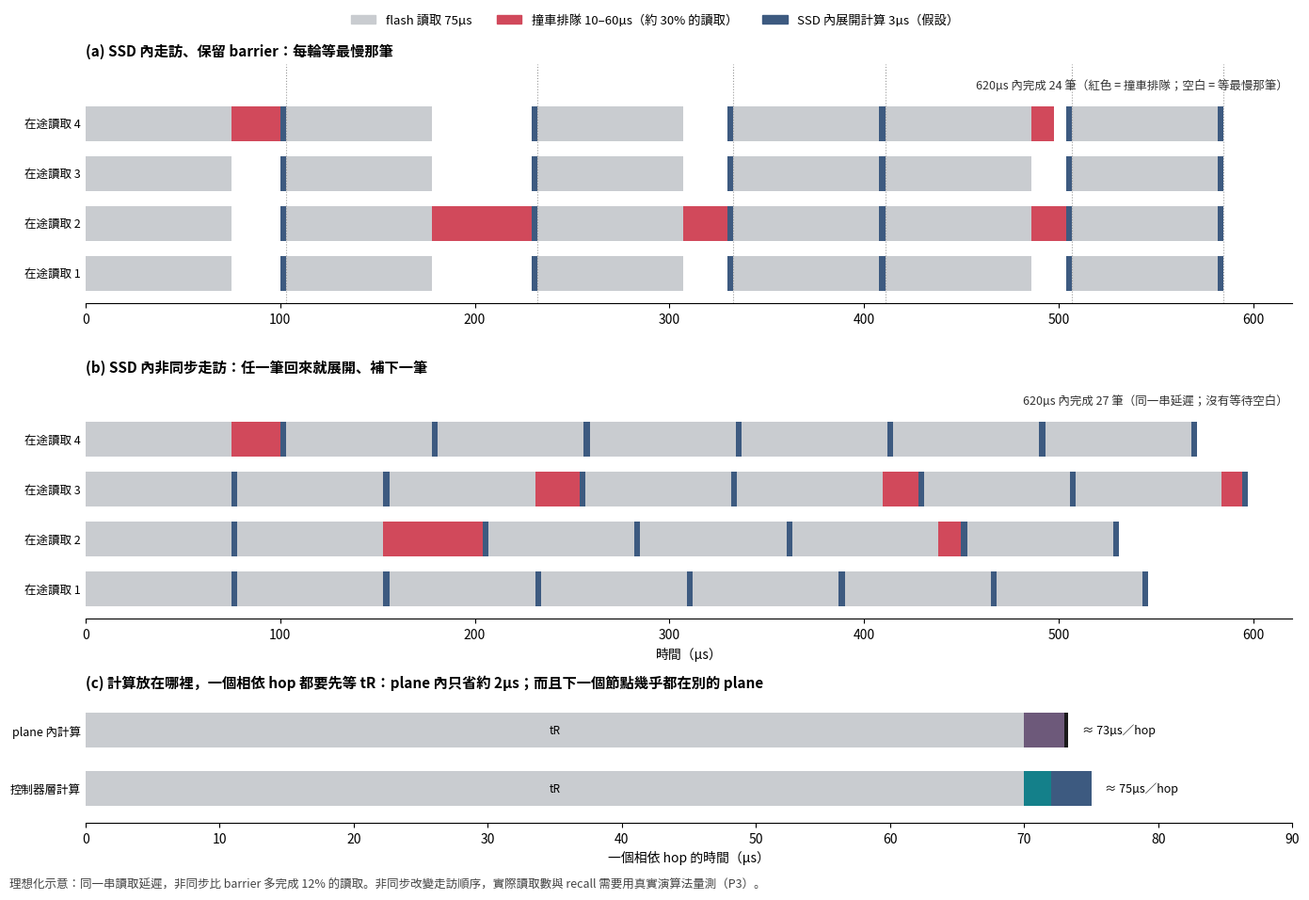

Recreate this plot in Python. (Note: this script raises an exception after producing the figure.)
#!/usr/bin/env python3
"""Barrier vs asynchronous expansion inside the SSD, and per-hop latency of controller-level vs in-plane compute.

Idealised: one query, W=4 reads in flight, flash read = 75 us, ~30% of reads hit a busy plane and wait an extra
10-60 us (T16 W4 average queueing is about 50 us on the slowest read of a round). Same latency sequence in both panels.
Usage: plot_barrier_vs_async.py <out.png>
"""
import sys
import numpy as np
import matplotlib
matplotlib.use('Agg')
import matplotlib.pyplot as plt
from matplotlib.patches import Patch

plt.rcParams['font.family'] = ['Noto Sans CJK TC', 'Noto Sans CJK JP', 'DejaVu Sans']
W, READ, CPU, T_END = 4, 75.0, 3.0, 620
rng = np.random.default_rng(7)
LAT = [READ + (rng.uniform(10, 60) if rng.random() < 0.3 else 0) for _ in range(200)]
C = dict(read='#c9ccd0', queue='#d1495b', cpu='#3d5a80', idle='#ffffff')


def lane_bar(ax, lane, s, e, color, h=0.7):
    ax.broken_barh([(s, e - s)], (lane - h / 2, h), facecolors=color, edgecolors='none')


def draw_read(ax, lane, s, lat):
    lane_bar(ax, lane, s, s + READ, C['read'])
    lane_bar(ax, lane, s + READ, s + lat, C['queue'])


def style(ax, title, note):
    ax.set_title(title, loc='left', fontsize=11, fontweight='bold')
    ax.set_yticks(range(W)); ax.set_yticklabels([f'在途讀取 {i + 1}' for i in range(W)], fontsize=9)
    ax.set_xlim(0, T_END); ax.set_ylim(-0.6, W + 0.2)
    for s in ('top', 'right', 'left'): ax.spines[s].set_visible(False)
    ax.tick_params(axis='y', length=0)
    ax.text(T_END - 2, W - 0.35, note, ha='right', va='bottom', fontsize=9, color='#333')


def barrier(ax):
    t, k, n = 0.0, 0, 0
    while True:
        lats = LAT[k:k + W]
        if t + max(lats) > T_END: break
        for i, L in enumerate(lats):
            draw_read(ax, i, t, L)
        end = t + max(lats)
        lane_bar(ax, W - 0.5, end, end + CPU, C['cpu'], h=4.6) if False else None
        for i in range(W): lane_bar(ax, i, end, end + CPU, C['cpu'])
        ax.axvline(end + CPU, color='#999', ls=':', lw=0.8)
        k += W; n += W; t = end + CPU
    style(ax, '(a) SSD 內走訪、保留 barrier：每輪等最慢那筆', f'{T_END}µs 內完成 {n} 筆（紅色 = 撞車排隊；空白 = 等最慢那筆）')
    return n


def async_(ax):
    nxt = [0.0] * W; k = 0; n = 0
    while True:
        i = int(np.argmin(nxt)); s = nxt[i]; L = LAT[k]
        if s + L > T_END: break
        draw_read(ax, i, s, L); lane_bar(ax, i, s + L, s + L + CPU, C['cpu'])
        nxt[i] = s + L + CPU; k += 1; n += 1
    style(ax, '(b) SSD 內非同步走訪：任一筆回來就展開、補下一筆', f'{T_END}µs 內完成 {n} 筆（同一串延遲；沒有等待空白）')
    return n


def per_hop(ax):
    rows = [('控制器層計算', [('tR', 70.0, C['read']), ('指令＋傳出', 2.0, '#14808a'), ('控制器計算', CPU, C['cpu'])]),
            ('plane 內計算', [('tR', 70.0, C['read']), ('plane 內計算', CPU, '#6d597a'), ('轉送到別的 plane', 0.3, '#1a1a1a')])]
    for y, (name, parts) in enumerate(rows):
        x = 0
        for label, d, c in parts:
            ax.broken_barh([(x, d)], (y - 0.3, 0.6), facecolors=c)
            if d > 5: ax.text(x + d / 2, y, label, ha='center', va='center', fontsize=8.5)
            x += d
        ax.text(x + 1, y, f'≈ {x:.0f}µs／hop', va='center', fontsize=9)
    ax.set_yticks([0, 1]); ax.set_yticklabels([r[0] for r in rows], fontsize=9)
    ax.set_xlim(0, 90); ax.set_ylim(-0.6, 1.6)
    for s in ('top', 'right', 'left'): ax.spines[s].set_visible(False)
    ax.tick_params(axis='y', length=0); ax.set_xlabel('一個相依 hop 的時間（µs）')
    ax.set_title('(c) 計算放在哪裡，一個相依 hop 都要先等 tR：plane 內只省約 2µs；而且下一個節點幾乎都在別的 plane',
                 loc='left', fontsize=11, fontweight='bold')


def main():
    fig, axes = plt.subplots(3, 1, figsize=(14, 9.5), gridspec_kw=dict(height_ratios=[3, 3, 1.6]))
    nb = barrier(axes[0]); na = async_(axes[1])
    axes[1].set_xlabel('時間（µs）')
    per_hop(axes[2])
    items = [Patch(color=C['read'], label=f'flash 讀取 {READ:.0f}µs'), Patch(color=C['queue'], label='撞車排隊 10–60µs（約 30% 的讀取）'),
             Patch(color=C['cpu'], label=f'SSD 內展開計算 {CPU:.0f}µs（假設）')]
    fig.legend(handles=items, loc='upper center', ncol=3, frameon=False, fontsize=9.5, bbox_to_anchor=(0.5, 0.995))
    fig.text(0.01, 0.005, f'理想化示意：同一串讀取延遲，非同步比 barrier 多完成 {100 * (na / nb - 1):.0f}% 的讀取。'
             '非同步改變走訪順序，實際讀取數與 recall 需要用真實演算法量測（P3）。', fontsize=9, color='#444')
    fig.tight_layout(rect=(0, 0.015, 1, 0.965)); fig.savefig(sys.argv[1], dpi=140); print(sys.argv[1], nb, na)


if __name__ == '__main__':
    main()
